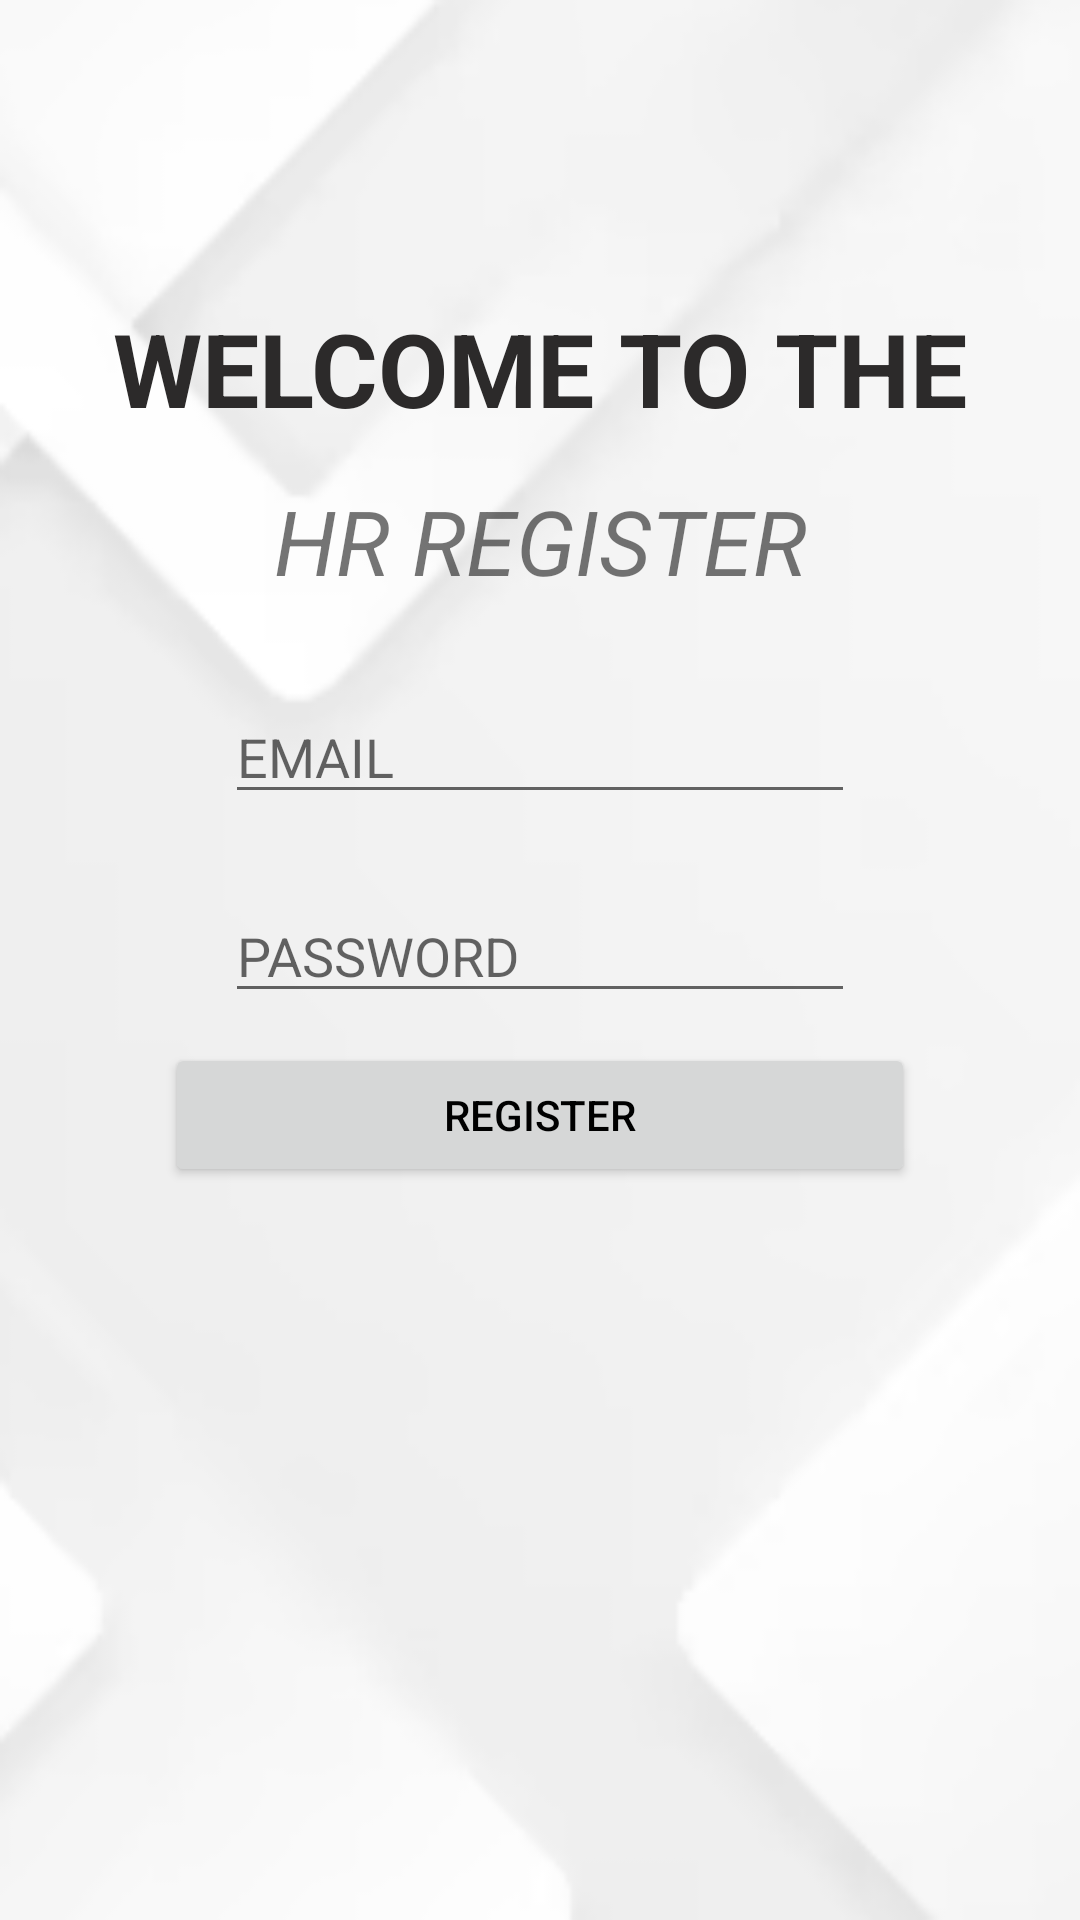

The Android layout XML behind this screen, and the referenced resources:
<!-- AndroidManifest.xml: application theme Theme.Dialogue -->
<!-- res/layout/activity_hrreg.xml -->
<?xml version="1.0" encoding="utf-8"?>
<RelativeLayout
    xmlns:android="http://schemas.android.com/apk/res/android"
    xmlns:app="http://schemas.android.com/apk/res-auto"
    xmlns:tools="http://schemas.android.com/tools"
    android:id="@+id/main"
    android:layout_width="match_parent"
    android:layout_height="match_parent"
    android:background="@drawable/img_3"
    tools:context=".Hrreg">

    <TextView
        android:id="@+id/textView"
        android:layout_width="match_parent"
        android:layout_height="50dp"
        android:layout_centerHorizontal="true"
        android:layout_marginTop="100dp"
        android:text="WELCOME TO THE APP"
        android:textAlignment="center"
        android:textColor="#2C2A2A"
        android:textColorLink="#E42929"
        android:textSize="34sp"
        android:textStyle="bold" />

    <TextView
        android:id="@+id/textView2"
        android:layout_width="match_parent"
        android:layout_height="50dp"
        android:layout_below="@id/textView"
        android:layout_alignParentStart="true"
        android:layout_marginTop="10dp"
        android:text="HR REGISTER"
        android:textAlignment="center"
        android:textColorLink="#E42929"
        android:textSize="30sp"
        android:textStyle="italic" />


    <Button
        android:id="@+id/registerButton"
        android:layout_width="250dp"
        android:layout_height="wrap_content"
        android:layout_below="@id/editTextTextPassword"
        android:layout_centerHorizontal="true"
        android:layout_centerVertical="true"
        android:layout_marginTop="10dp"
        android:text="REGISTER"
        android:textColor="@color/black" />

    <EditText
        android:id="@+id/editTextTextEmailAddress"
        android:layout_width="wrap_content"
        android:layout_height="wrap_content"
        android:layout_below="@id/textView2"
        android:layout_centerHorizontal="true"
        android:layout_marginTop="20dp"
        android:ems="10"
        android:hint="EMAIL"
        android:inputType="textEmailAddress" />

    <EditText
        android:id="@+id/editTextTextPassword"
        android:layout_width="wrap_content"
        android:layout_height="wrap_content"
        android:layout_below="@id/editTextTextEmailAddress"
        android:layout_centerHorizontal="true"
        android:layout_marginTop="25dp"
        android:ems="10"
        android:hint="PASSWORD"
        android:inputType="textPassword" />

</RelativeLayout>
<!-- resources referenced by this layout -->
<resources>
  <!-- drawable img_3: png bitmap (drawable, 15538 bytes) -->
  <style name="Theme.Dialogue" parent="Theme.MaterialComponents.DayNight.DarkActionBar">
          
          <item name="colorPrimary">@color/purple_500</item>
          <item name="colorPrimaryVariant">@color/purple_700</item>
          <item name="colorOnPrimary">@color/white</item>
          
          <item name="colorSecondary">@color/teal_200</item>
          <item name="colorSecondaryVariant">@color/teal_700</item>
          <item name="colorOnSecondary">@color/black</item>
          
          <item name="android:statusBarColor">?attr/colorPrimaryVariant</item>
          
      </style>
  <!-- not gathered from this repository: default colours our renderer supplied (Android Studio template values) -->
  <color name="purple_500">#FF6200EE</color>
  <color name="purple_700">#FF3700B3</color>
  <color name="teal_200">#FF03DAC5</color>
  <color name="teal_700">#FF018786</color>
  <color name="black">#FF000000</color>
  <color name="white">#FFFFFFFF</color>
</resources>
